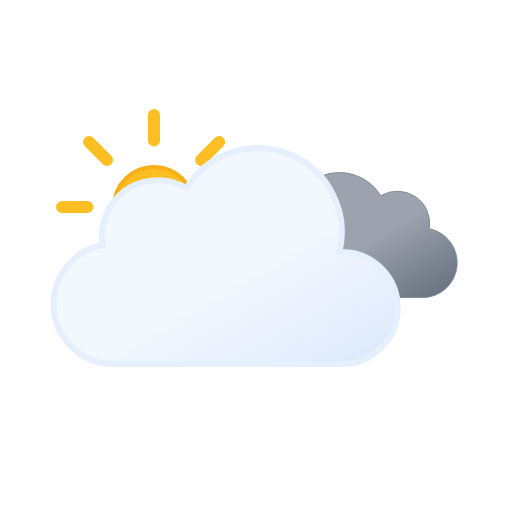
t = 0.00 s
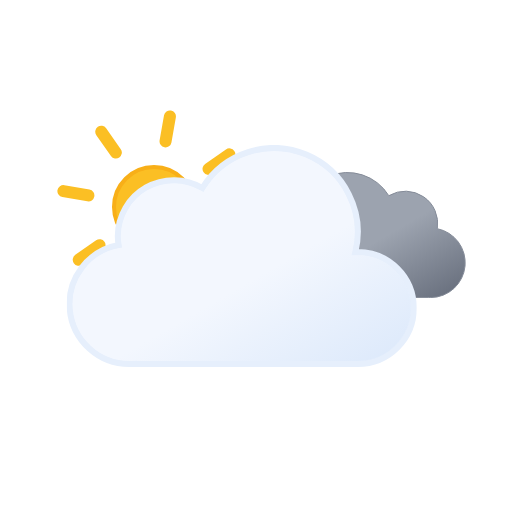
t = 1.33 s
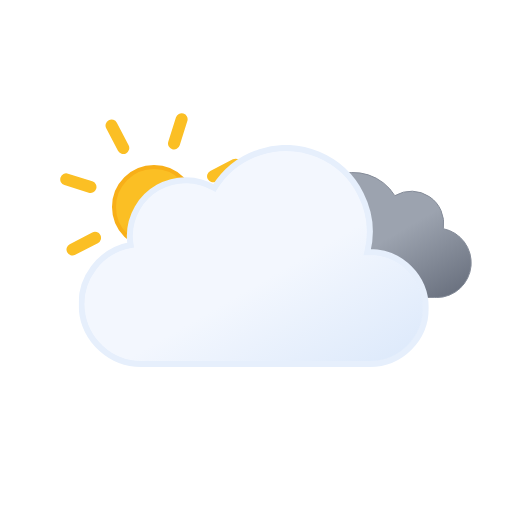
t = 2.33 s
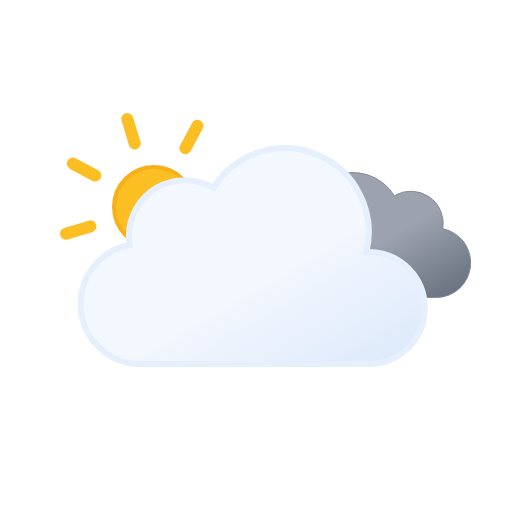
t = 3.75 s
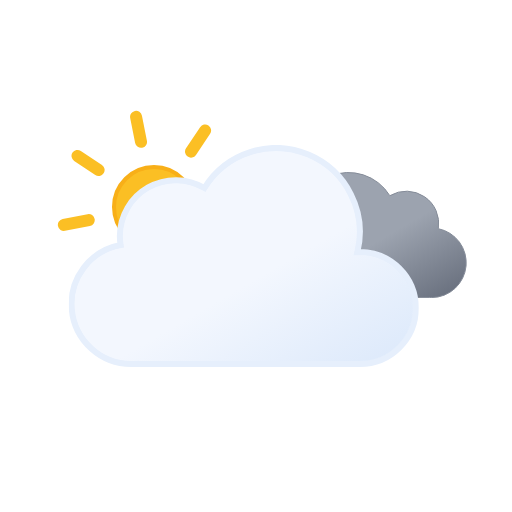
t = 4.50 s
t = 6.00 s: frame unchanged from t = 0.00 s, image omitted

The animated SVG that drew these frames (rendered in a browser with its animation timeline set to each time). Animation: 6 SMIL elements (animateTransform=6); one cycle of 6.00 s, repeats indefinitely.

<svg xmlns:xlink="http://www.w3.org/1999/xlink" viewBox="0 0 512 512" xmlns="http://www.w3.org/2000/svg">
  <defs>
    <linearGradient id="overcast-day-snow_svg__d" x1="99.5" x2="232.6" y1="30.7" y2="261.4" gradientUnits="userSpaceOnUse">
      <stop offset="0" stop-color="#f3f7fe"/>
      <stop offset=".5" stop-color="#f3f7fe"/>
      <stop offset="1" stop-color="#deeafb"/>
    </linearGradient>
    <linearGradient id="overcast-day-snow_svg__c" x1="52.7" x2="133.4" y1="9.6" y2="149.3" gradientUnits="userSpaceOnUse">
      <stop offset="0" stop-color="#9ca3af"/>
      <stop offset=".5" stop-color="#9ca3af"/>
      <stop offset="1" stop-color="#6b7280"/>
    </linearGradient>
    <linearGradient id="overcast-day-snow_svg__a" x1="11.4" x2="32.8" y1="5.9" y2="43.1" gradientUnits="userSpaceOnUse">
      <stop offset="0" stop-color="#86c3db"/>
      <stop offset=".5" stop-color="#86c3db"/>
      <stop offset="1" stop-color="#5eafcf"/>
    </linearGradient>
    <linearGradient xlink:href="#overcast-day-snow_svg__a" id="overcast-day-snow_svg__k" x1="67.4" x2="88.8" y1="5.9" y2="43.1"/>
    <linearGradient xlink:href="#overcast-day-snow_svg__a" id="overcast-day-snow_svg__n" x1="123.4" x2="144.8" y1="5.9" y2="43.1"/>
    <linearGradient id="overcast-day-snow_svg__b" x1="78" x2="118" y1="63.4" y2="132.7" gradientUnits="userSpaceOnUse">
      <stop offset="0" stop-color="#fbbf24"/>
      <stop offset=".5" stop-color="#fbbf24"/>
      <stop offset="1" stop-color="#f59e0b"/>
    </linearGradient>
    <symbol id="overcast-day-snow_svg__g" viewBox="0 0 196 196">
      <circle cx="98" cy="98" r="40" fill="url(#overcast-day-snow_svg__b)" stroke="#f8af18" stroke-miterlimit="10" stroke-width="4"/>
      <path fill="none" stroke="#fbbf24" stroke-linecap="round" stroke-miterlimit="10" stroke-width="12" d="M98 31.4V6m0 184v-25.4M145.1 51l18-17.9M33 163l18-17.9M51 51 33 33m130.1 130.1-18-18M6 98h25.4M190 98h-25.4">
        <animateTransform additive="sum" attributeName="transform" dur="6s" repeatCount="indefinite" type="rotate" values="0 98 98; 45 98 98"/>
      </path>
    </symbol>
    <symbol id="overcast-day-snow_svg__e" viewBox="0 0 200.3 126.1">
      <path fill="url(#overcast-day-snow_svg__c)" stroke="#848b98" stroke-miterlimit="10" d="M.5 93.2a32.4 32.4 0 0 0 32.4 32.4h129.8v-.1l2.3.1a34.8 34.8 0 0 0 6.5-68.9 32.4 32.4 0 0 0-48.5-33 48.6 48.6 0 0 0-88.6 37.1h-1.5A32.4 32.4 0 0 0 .5 93.1Z"/>
    </symbol>
    <symbol id="overcast-day-snow_svg__f" viewBox="0 0 350 222">
      <path fill="url(#overcast-day-snow_svg__d)" stroke="#e6effc" stroke-miterlimit="10" stroke-width="6" d="m291 107-2.5.1A83.9 83.9 0 0 0 135.6 43 56 56 0 0 0 51 91a56.6 56.6 0 0 0 .8 9A60 60 0 0 0 63 219l4-.2v.2h224a56 56 0 0 0 0-112Z"/>
    </symbol>
    <symbol id="overcast-day-snow_svg__h" overflow="visible" viewBox="0 0 398 222">
      <use xlink:href="#overcast-day-snow_svg__e" width="200.3" height="126.1" transform="translate(198 27)">
        <animateTransform additive="sum" attributeName="transform" dur="6s" repeatCount="indefinite" type="translate" values="-9 0; 9 0; -9 0"/>
      </use>
      <use xlink:href="#overcast-day-snow_svg__f" width="350" height="222">
        <animateTransform additive="sum" attributeName="transform" dur="6s" repeatCount="indefinite" type="translate" values="-18 0; 18 0; -18 0"/>
      </use>
    </symbol>
    <symbol id="overcast-day-snow_svg__q" overflow="visible" viewBox="0 0 410.8 258">
      <use xlink:href="#overcast-day-snow_svg__g" width="196" height="196"/>
      <use xlink:href="#overcast-day-snow_svg__h" width="398" height="222" transform="translate(12.84 36)"/>
    </symbol>
    <symbol id="overcast-day-snow_svg__r" overflow="visible" viewBox="0 0 156.2 49">
      <g>
        <animateTransform id="overcast-day-snow_svg__j" additive="sum" attributeName="transform" begin="0s; j.end+1s" dur="2s" type="translate" values="0 -36; 0 92;"/>
      </g>
      <g>
        <animateTransform id="overcast-day-snow_svg__m" additive="sum" attributeName="transform" begin="-.83s; m.end+1s" dur="2s" type="translate" values="0 -36; 0 92;"/>
      </g>
      <g>
        <animateTransform id="overcast-day-snow_svg__p" additive="sum" attributeName="transform" begin=".83s; p.end+1s" dur="2s" type="translate" values="0 -36; 0 92;"/>
      </g>
    </symbol>
  </defs>
  <use xlink:href="#overcast-day-snow_svg__q" width="410.8" height="258" transform="translate(56 109)"/>
  <use xlink:href="#overcast-day-snow_svg__r" width="156.2" height="49" transform="translate(177.9 337.5)"/>
</svg>
